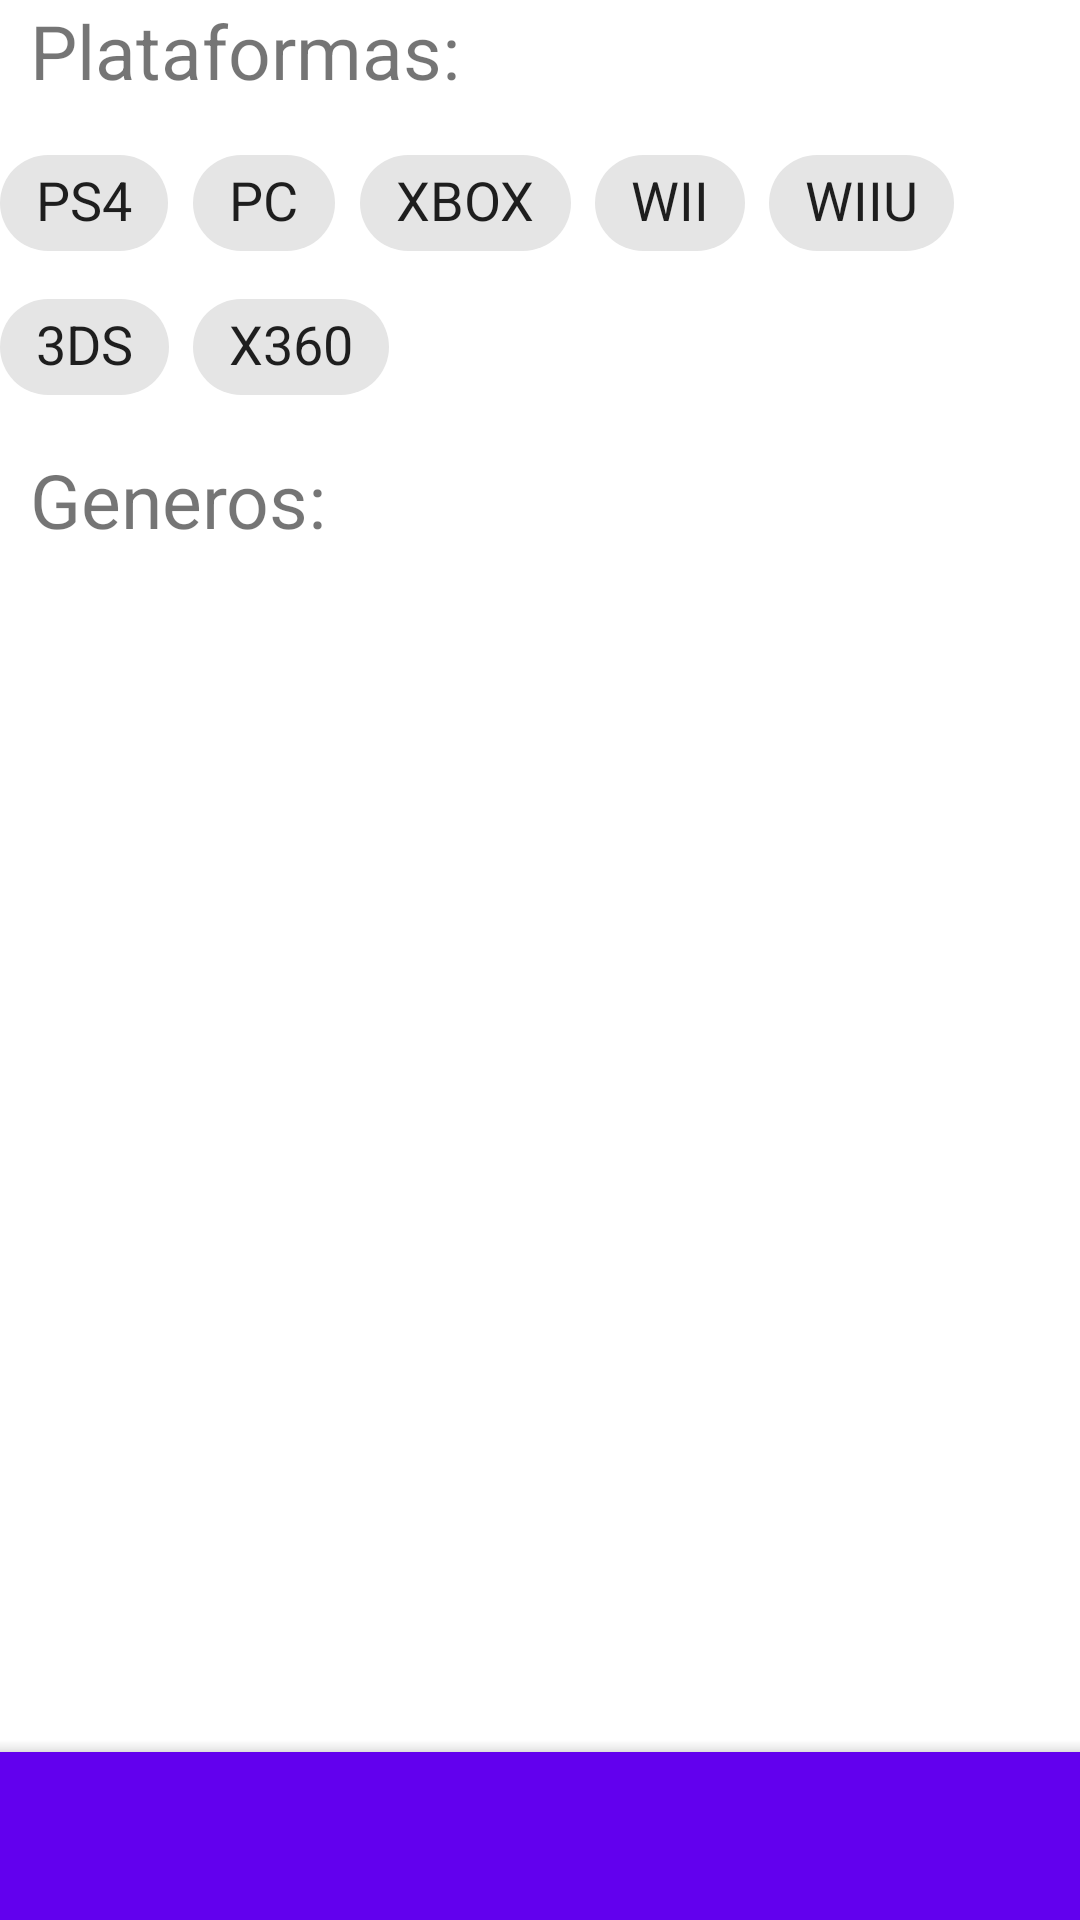

Here is an Android app screen rendered from its layout file. Give the layout XML and the strings, colors and styles it references.
<!-- AndroidManifest.xml: application theme Theme.PlayJuegos -->
<!-- res/layout/activity_generos.xml -->
<?xml version="1.0" encoding="utf-8"?>
<androidx.coordinatorlayout.widget.CoordinatorLayout xmlns:android="http://schemas.android.com/apk/res/android"
    xmlns:app="http://schemas.android.com/apk/res-auto"
    xmlns:tools="http://schemas.android.com/tools"
    android:layout_width="match_parent"
    android:layout_height="match_parent"
    tools:context=".generos">


    <LinearLayout
        android:layout_width="match_parent"
        android:layout_height="match_parent"
        android:orientation="vertical">

        <TextView
            android:id="@+id/textView"
            style="@style/textView"
            android:layout_width="wrap_content"
            android:layout_height="wrap_content"
            android:layout_marginLeft="10dp"
            android:layout_marginBottom="10dp"
            android:text="Plataformas:"
            android:textSize="25dp" />

        <com.google.android.material.chip.ChipGroup
            android:id="@+id/chip_group"
            android:layout_width="match_parent"
            android:layout_height="wrap_content"
            android:layout_marginBottom="10dp"
            app:singleSelection="true">

            <com.google.android.material.chip.Chip
                android:id="@+id/chip"
                style="@style/Widget.MaterialComponents.Chip.Filter"
                android:layout_width="wrap_content"
                android:layout_height="wrap_content"
                android:text="PS4"
                android:textAppearance="?android:textAppearanceMedium" />

            <com.google.android.material.chip.Chip
                android:id="@+id/chip2"
                style="@style/Widget.MaterialComponents.Chip.Filter"
                android:layout_width="wrap_content"
                android:layout_height="wrap_content"
                android:text="PC"
                android:textAppearance="?android:textAppearanceMedium" />

            <com.google.android.material.chip.Chip
                android:id="@+id/chip3"
                style="@style/Widget.MaterialComponents.Chip.Filter"
                android:layout_width="wrap_content"
                android:layout_height="wrap_content"
                android:text="XBOX"
                android:textAppearance="?android:textAppearanceMedium" />

            <com.google.android.material.chip.Chip
                android:id="@+id/chip4"
                style="@style/Widget.MaterialComponents.Chip.Filter"
                android:layout_width="wrap_content"
                android:layout_height="wrap_content"
                android:text="WII"
                android:textAppearance="?android:textAppearanceMedium" />

            <com.google.android.material.chip.Chip
                android:id="@+id/chip5"
                style="@style/Widget.MaterialComponents.Chip.Filter"
                android:layout_width="wrap_content"
                android:layout_height="wrap_content"
                android:text="WIIU"
                android:textAppearance="?android:textAppearanceMedium" />

            <com.google.android.material.chip.Chip
                android:id="@+id/chip6"
                style="@style/Widget.MaterialComponents.Chip.Filter"
                android:layout_width="wrap_content"
                android:layout_height="wrap_content"
                android:text="3DS"
                android:textAppearance="?android:textAppearanceMedium" />

            <com.google.android.material.chip.Chip
                android:id="@+id/chip7"
                style="@style/Widget.MaterialComponents.Chip.Filter"
                android:layout_width="wrap_content"
                android:layout_height="wrap_content"
                android:text="X360"
                android:textAppearance="?android:textAppearanceMedium" />
        </com.google.android.material.chip.ChipGroup>

        <TextView
            android:id="@+id/textView2"
            style="@style/textView"
            android:layout_width="wrap_content"
            android:layout_height="wrap_content"
            android:layout_marginLeft="10dp"
            android:layout_marginBottom="10dp"
            android:text="Generos:"
            android:textSize="25dp" />

        <androidx.recyclerview.widget.RecyclerView
            android:id="@+id/recyclerView"
            android:layout_width="match_parent"
            android:layout_height="400dp" />

    </LinearLayout>

    <com.google.android.material.bottomappbar.BottomAppBar
        android:id="@+id/bottomAppBar"
        style="@style/Widget.MaterialComponents.BottomAppBar.Colored"
        android:layout_width="match_parent"
        android:layout_height="wrap_content"
        android:layout_gravity="bottom" />
</androidx.coordinatorlayout.widget.CoordinatorLayout>
<!-- resources referenced by this layout -->
<resources>
  <style name="textView">
          <item name="android:textSize">32sp</item>
          <item name="android:textAllCaps">false</item>
      </style>
  <style name="Theme.PlayJuegos" parent="Theme.MaterialComponents.DayNight.DarkActionBar">
          
          <item name="colorPrimary">@color/purple_500</item>
          <item name="colorPrimaryVariant">@color/purple_700</item>
          <item name="colorOnPrimary">@color/white</item>
          
          <item name="colorSecondary">@color/teal_200</item>
          <item name="colorSecondaryVariant">@color/teal_700</item>
          <item name="colorOnSecondary">@color/black</item>
          
          <item name="android:statusBarColor" tools:targetApi="l">?attr/colorPrimaryVariant</item>
          
      </style>
  <color name="purple_500">#FF6200EE</color>
  <color name="purple_700">#FF3700B3</color>
  <color name="white">#FFFFFFFF</color>
  <color name="teal_200">#FF03DAC5</color>
  <color name="teal_700">#FF018786</color>
  <color name="black">#FF000000</color>
</resources>
